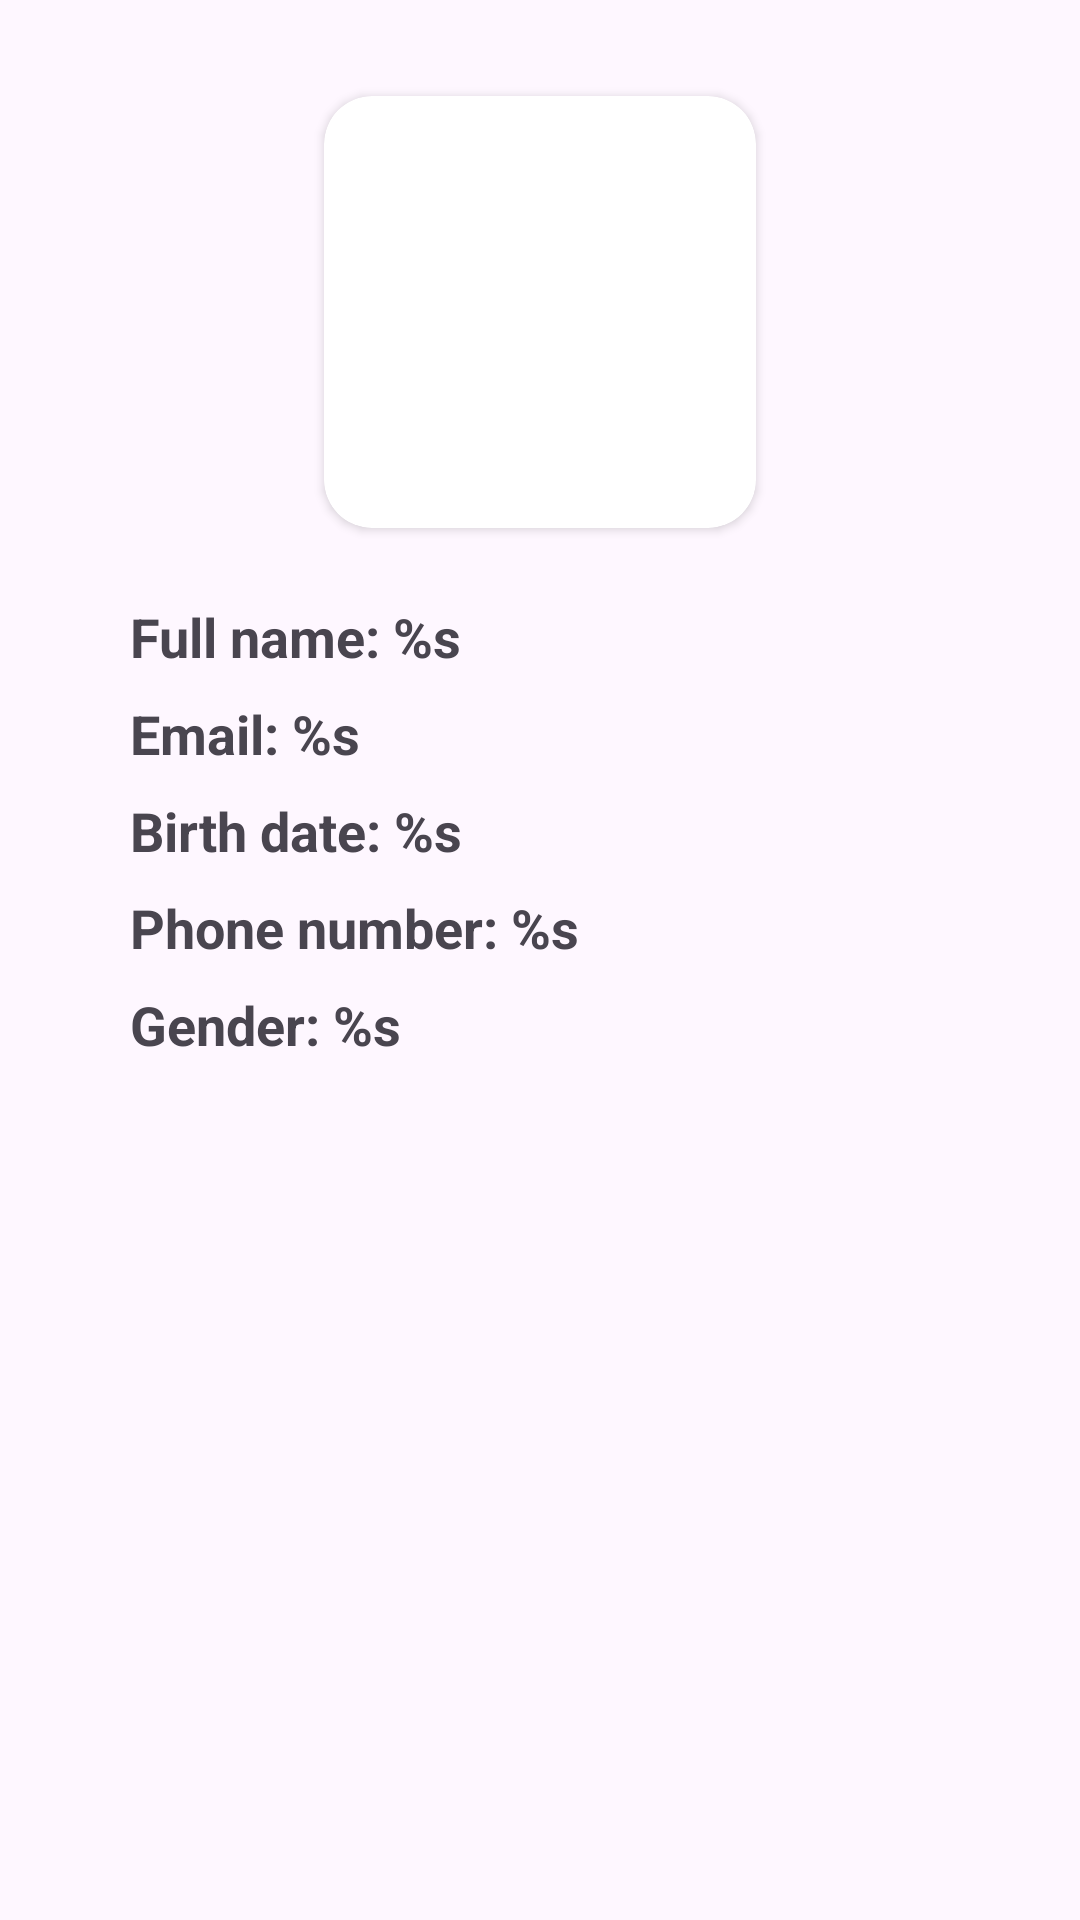

Here is an Android app screen rendered from its layout file. Give the layout XML and the strings, colors and styles it references.
<!-- AndroidManifest.xml: application theme Theme.Chapter14 -->
<!-- res/layout/fragment_profile.xml -->
<?xml version="1.0" encoding="utf-8"?>
<androidx.constraintlayout.widget.ConstraintLayout xmlns:android="http://schemas.android.com/apk/res/android"
    xmlns:tools="http://schemas.android.com/tools"
    android:layout_width="match_parent"
    android:layout_height="match_parent"
    xmlns:app="http://schemas.android.com/apk/res-auto"
    tools:context=".ui.profile.ProfileFragment">
    <androidx.cardview.widget.CardView
        android:id="@+id/cardView9"
        android:layout_width="144dp"
        android:layout_height="144dp"
        android:layout_marginTop="32dp"
        app:cardCornerRadius="16dp"
        app:layout_constraintEnd_toEndOf="parent"
        app:layout_constraintStart_toStartOf="parent"
        app:layout_constraintTop_toTopOf="parent">

        <ImageView
            android:id="@+id/imageView2"
            android:layout_width="wrap_content"
            android:layout_height="wrap_content"
            android:importantForAccessibility="no"
            android:src="@drawable/avatar_1_raster"
            tools:ignore="ImageContrastCheck" />
    </androidx.cardview.widget.CardView>

    <TextView
        android:id="@+id/text_profile_full_name"
        android:layout_width="wrap_content"
        android:layout_height="wrap_content"
        android:layout_marginTop="24dp"
        android:text="@string/txt_profile_full_name"
        android:textSize="@dimen/normal_text_size"
        android:textStyle="bold"
        app:layout_constraintStart_toStartOf="@+id/guideline8"
        app:layout_constraintTop_toBottomOf="@+id/cardView9" />

    <TextView
        android:id="@+id/text_profile_email"
        android:layout_width="wrap_content"
        android:layout_height="wrap_content"
        android:layout_marginTop="8dp"
        android:text="@string/txt_profile_email"
        android:textSize="@dimen/normal_text_size"
        android:textStyle="bold"
        app:layout_constraintStart_toStartOf="@+id/guideline8"
        app:layout_constraintTop_toBottomOf="@+id/text_profile_full_name" />

    <TextView
        android:id="@+id/text_profile_birth_date"
        android:layout_width="wrap_content"
        android:layout_height="wrap_content"
        android:layout_marginTop="8dp"
        android:text="@string/txt_profile_birth_date"
        android:textSize="@dimen/normal_text_size"
        android:textStyle="bold"
        app:layout_constraintStart_toStartOf="@+id/guideline8"
        app:layout_constraintTop_toBottomOf="@+id/text_profile_email" />

    <TextView
        android:id="@+id/text_profile_phone_number"
        android:layout_width="wrap_content"
        android:layout_height="wrap_content"
        android:layout_marginTop="8dp"
        android:text="@string/txt_profile_phone"
        android:textSize="@dimen/normal_text_size"
        android:textStyle="bold"
        app:layout_constraintStart_toStartOf="@+id/guideline8"
        app:layout_constraintTop_toBottomOf="@+id/text_profile_birth_date" />

    <TextView
        android:id="@+id/text_profile_occupation"
        android:layout_width="wrap_content"
        android:layout_height="wrap_content"
        android:layout_marginTop="8dp"
        android:text="@string/txt_profile_gender"
        android:textSize="@dimen/normal_text_size"
        android:textStyle="bold"
        app:layout_constraintStart_toStartOf="@+id/guideline8"
        app:layout_constraintTop_toBottomOf="@+id/text_profile_phone_number" />

    <androidx.constraintlayout.widget.Guideline
        android:id="@+id/guideline8"
        android:layout_width="wrap_content"
        android:layout_height="wrap_content"
        android:orientation="vertical"
        app:layout_constraintGuide_percent="0.12" />
</androidx.constraintlayout.widget.ConstraintLayout>
<!-- resources referenced by this layout -->
<resources>
  <dimen name="normal_text_size">18sp</dimen>
  <string name="txt_profile_birth_date">Birth date: %s</string>
  <string name="txt_profile_email">Email: %s</string>
  <string name="txt_profile_full_name">Full name: %s</string>
  <string name="txt_profile_gender">Gender: %s</string>
  <string name="txt_profile_phone">Phone number: %s</string>
  <style name="Theme.Chapter14" parent="Base.Theme.Chapter14" />
  <style name="Base.Theme.Chapter14" parent="Theme.Material3.DayNight.NoActionBar">
          <item name="colorPrimary">@color/deep_purple_700</item>
          <item name="colorPrimaryDark">@color/black</item>
          <item name="colorPrimaryVariant">@color/deep_purple_700</item>
          <item name="actionBarStyle">@style/MyActionBar</item>
          <item name="android:statusBarColor">@color/deep_purple_400</item>too
          <item name="toolbarStyle">@style/MyToolBarStyle</item>
          <item name="android:navigationBarColor">@color/deep_purple_200</item>
          <item name="colorAccent">@color/white</item>
      </style>
  <color name="deep_purple_700">#FF512DA8</color>
  <color name="black">#FF000000</color>
  <style name="MyActionBar" parent="Widget.AppCompat.ActionBar">
          <item name="background">@color/deep_purple_200</item>
      </style>
  <color name="deep_purple_400">#FF7E57C2</color>
  <style name="MyToolBarStyle" parent="Widget.AppCompat.Toolbar">
          <item name="android:background">@color/deep_purple_200</item>
      </style>
  <color name="deep_purple_200">#FFB39DDB</color>
  <color name="white">#FFFFFFFF</color>
</resources>
